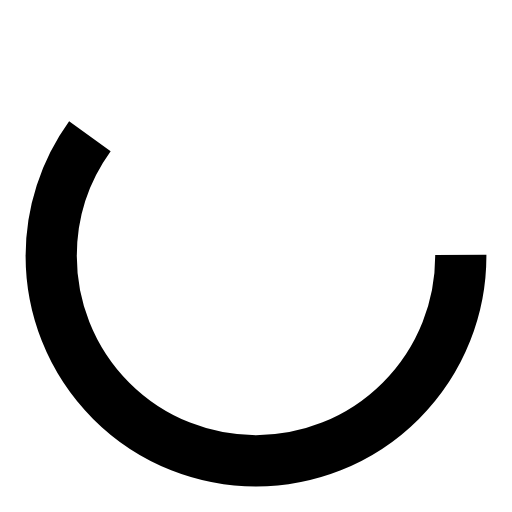
t = 0.00 s
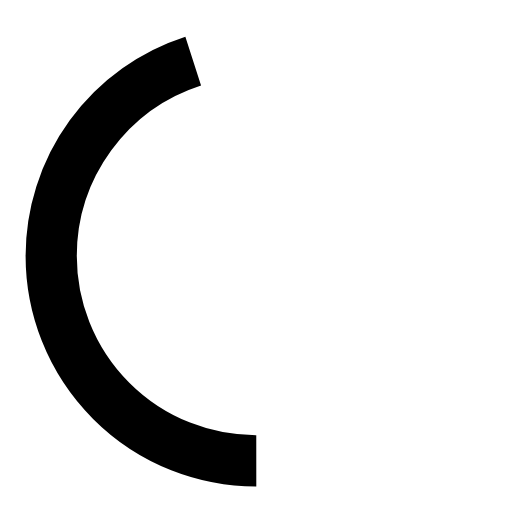
t = 0.25 s
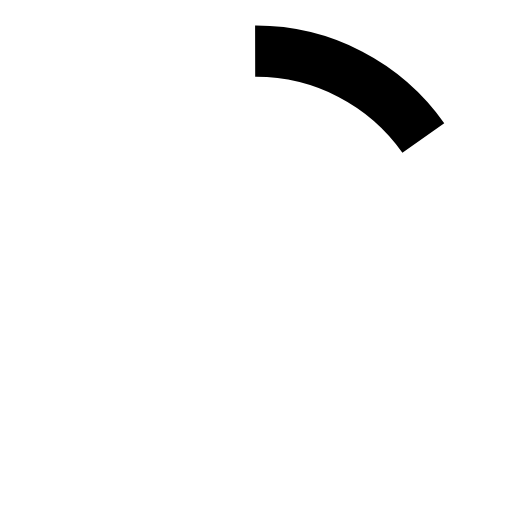
t = 0.75 s
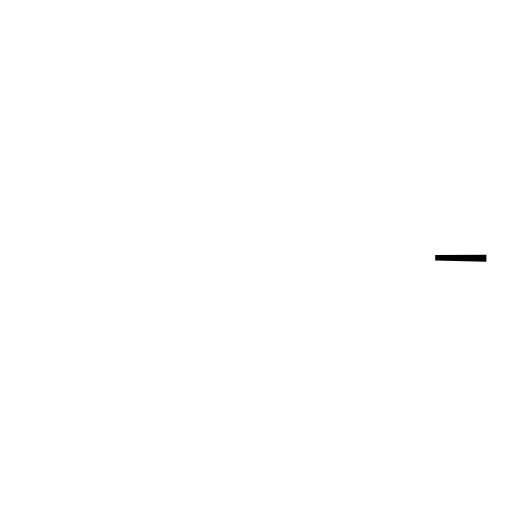
t = 1.00 s
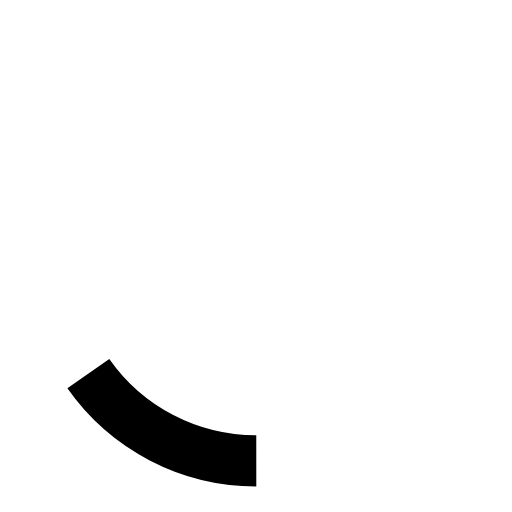
t = 1.25 s
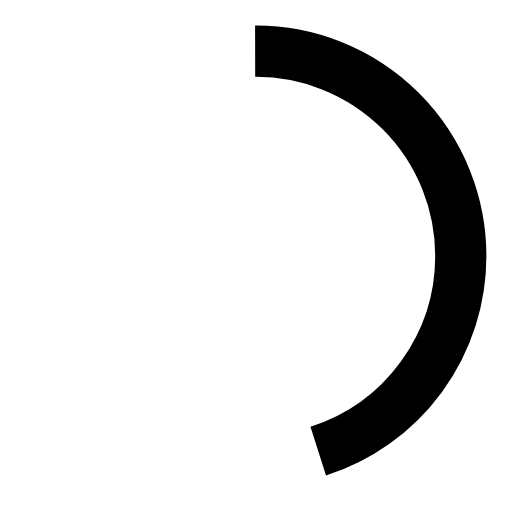
t = 1.75 s

The animated SVG that drew these frames (rendered in a browser with its animation timeline set to each time). Animation: 2 SMIL elements (animate=2); one cycle of 2.00 s, repeats indefinitely.

<?xml version="1.0" encoding="utf-8"?>
<svg xmlns="http://www.w3.org/2000/svg" viewBox="0 0 100 100" preserveAspectRatio="xMidYMid" style="background: none;">
  <circle cx="50" cy="50" r="40" stroke="#000" stroke-width="10" fill="none">
    <animate attributeName="stroke-dashoffset" dur="2s" repeatCount="indefinite" from="502" to="0" />
    <animate attributeName="stroke-dasharray" dur="2s" repeatCount="indefinite" values="150.6 100.4;1 250;150.6 100.4" keyTimes="0;0.5;1" />
  </circle>
</svg>